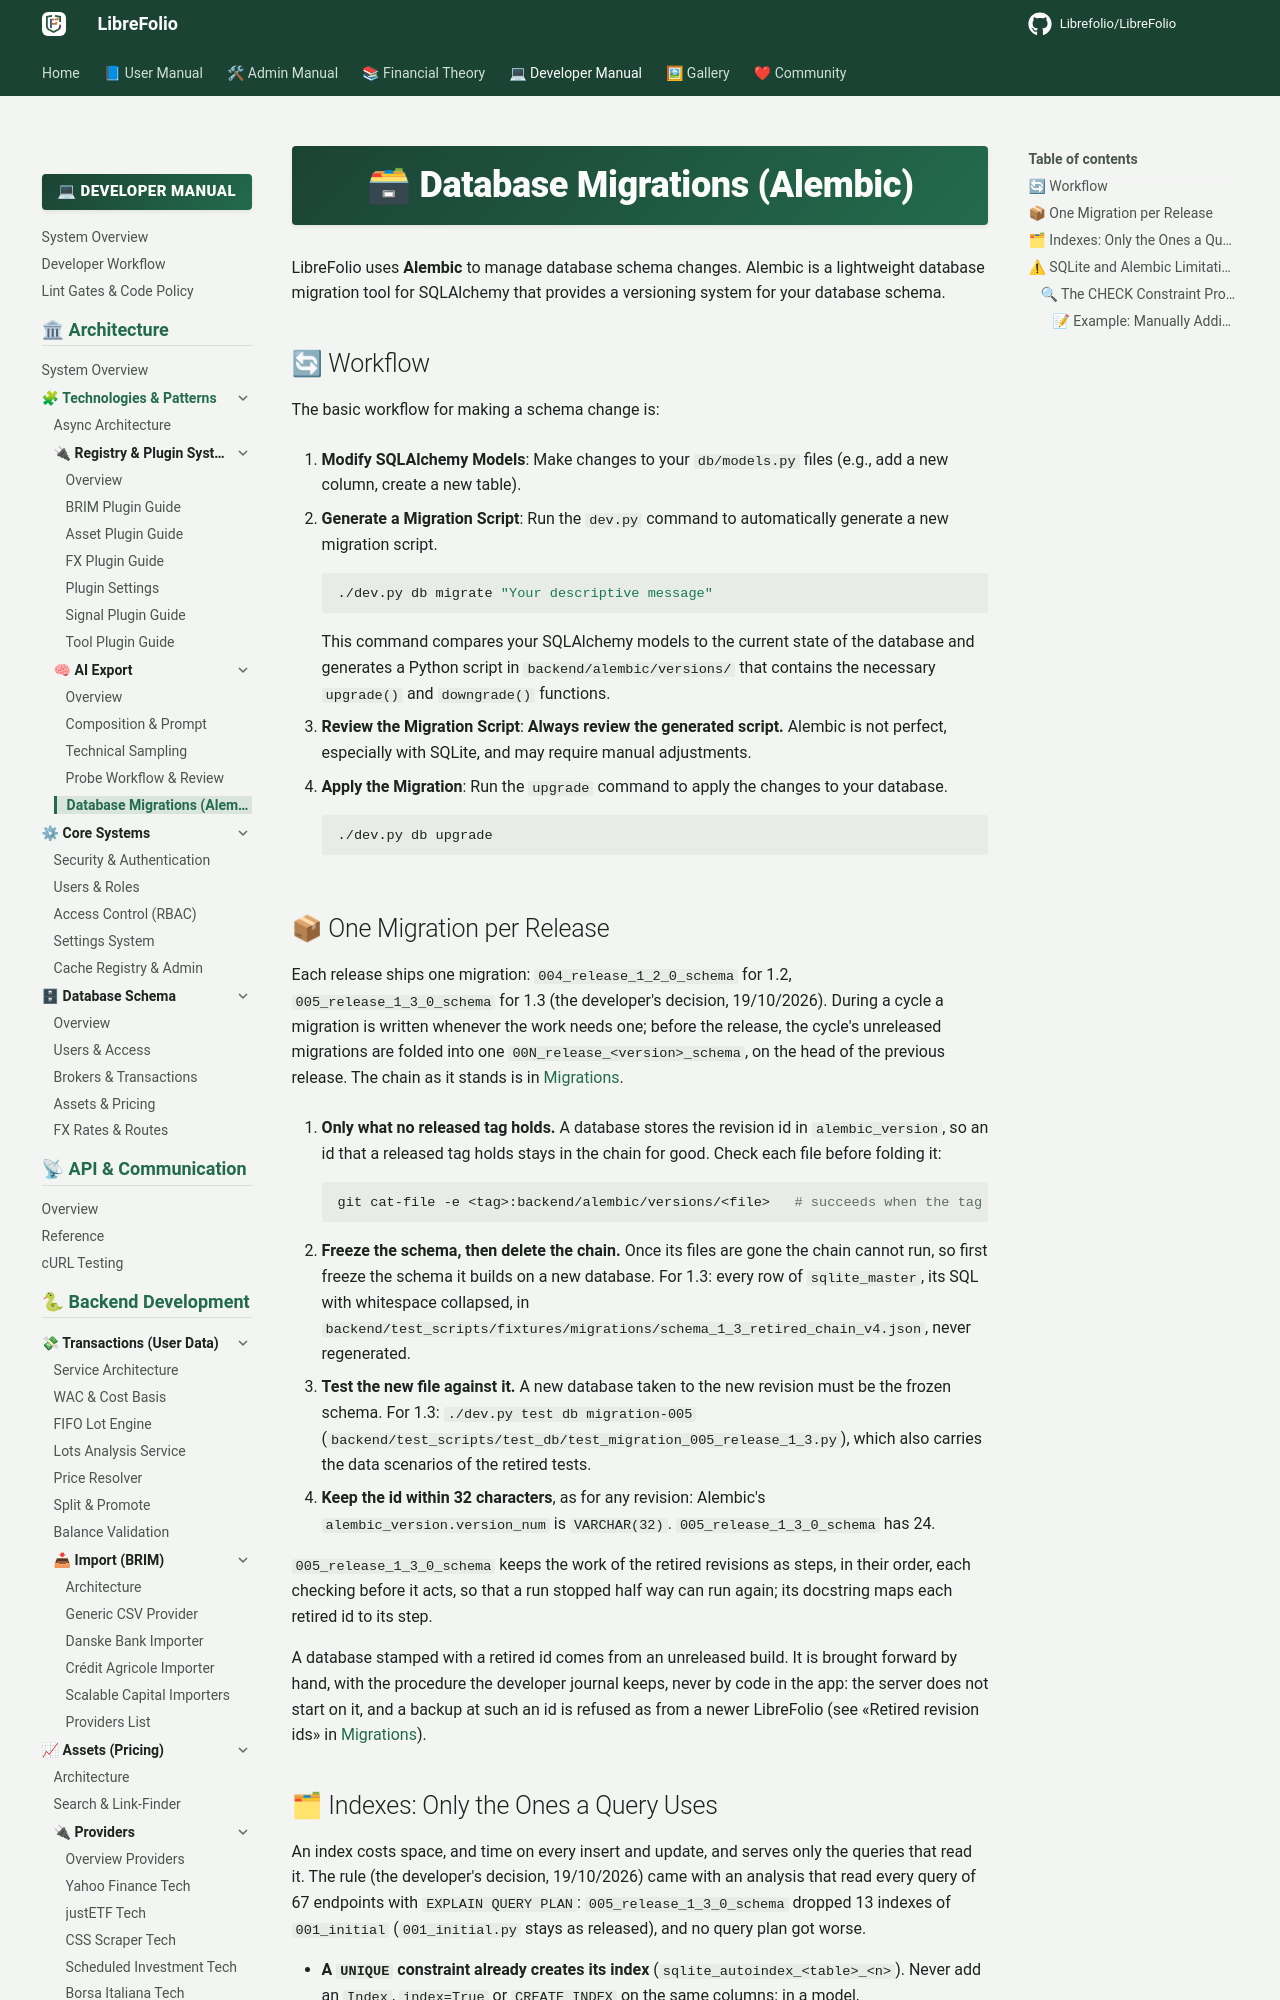

repository: Librefolio/LibreFolio · page: developer/architecture/patterns/alembic/index.html · generator: mkdocs

# 🗃 Database Migrations (Alembic)

LibreFolio uses **Alembic** to manage database schema changes. Alembic is a lightweight database migration tool for SQLAlchemy that provides a versioning system for your database
schema.

## 🔄 Workflow

The basic workflow for making a schema change is:

1. **Modify SQLAlchemy Models**: Make changes to your `db/models.py` files (e.g., add a new column, create a new table).

2. **Generate a Migration Script**: Run the `dev.py` command to automatically generate a new migration script.
   ```bash
   ./dev.py db migrate "Your descriptive message"
   ```
   This command compares your SQLAlchemy models to the current state of the database and generates a Python script in `backend/alembic/versions/` that contains the necessary
   `upgrade()` and `downgrade()` functions.

3. **Review the Migration Script**: **Always review the generated script.** Alembic is not perfect, especially with SQLite, and may require manual adjustments.

4. **Apply the Migration**: Run the `upgrade` command to apply the changes to your database.
   ```bash
   ./dev.py db upgrade
   ```

## 📦 One Migration per Release {: #one-migration-per-release }

Each release ships one migration: `004_release_1_2_0_schema` for 1.2, `005_release_1_3_0_schema` for 1.3 (the
developer's decision, 19/10/2026). During a cycle a migration is written whenever the work needs one; before the
release, the cycle's unreleased migrations are folded into one `00N_release_<version>_schema`, on the head of the
previous release. The chain as it stands is in [Migrations](../database/index.md#migrations).

1. **Only what no released tag holds.** A database stores the revision id in `alembic_version`, so an id that a
   released tag holds stays in the chain for good. Check each file before folding it:

    ```bash
    git cat-file -e <tag>:backend/alembic/versions/<file>   # succeeds when the tag holds the file
    ```

2. **Freeze the schema, then delete the chain.** Once its files are gone the chain cannot run, so first freeze the
   schema it builds on a new database. For 1.3: every row of `sqlite_master`, its SQL with whitespace collapsed, in
   `backend/test_scripts/fixtures/migrations/schema_1_3_retired_chain_v4.json`, never regenerated.
3. **Test the new file against it.** A new database taken to the new revision must be the frozen schema. For 1.3:
   `./dev.py test db migration-005` (`backend/test_scripts/test_db/test_migration_005_release_1_3.py`), which also
   carries the data scenarios of the retired tests.
4. **Keep the id within 32 characters**, as for any revision: Alembic's `alembic_version.version_num` is
   `VARCHAR(32)`. `005_release_1_3_0_schema` has 24.

`005_release_1_3_0_schema` keeps the work of the retired revisions as steps, in their order, each checking before it
acts, so that a run stopped half way can run again; its docstring maps each retired id to its step.

A database stamped with a retired id comes from an unreleased build. It is brought forward by hand, with the
procedure the developer journal keeps, never by code in the app: the server does not start on it, and a backup at
such an id is refused as from a newer LibreFolio (see «Retired revision ids» in
[Migrations](../database/index.md#migrations)).
